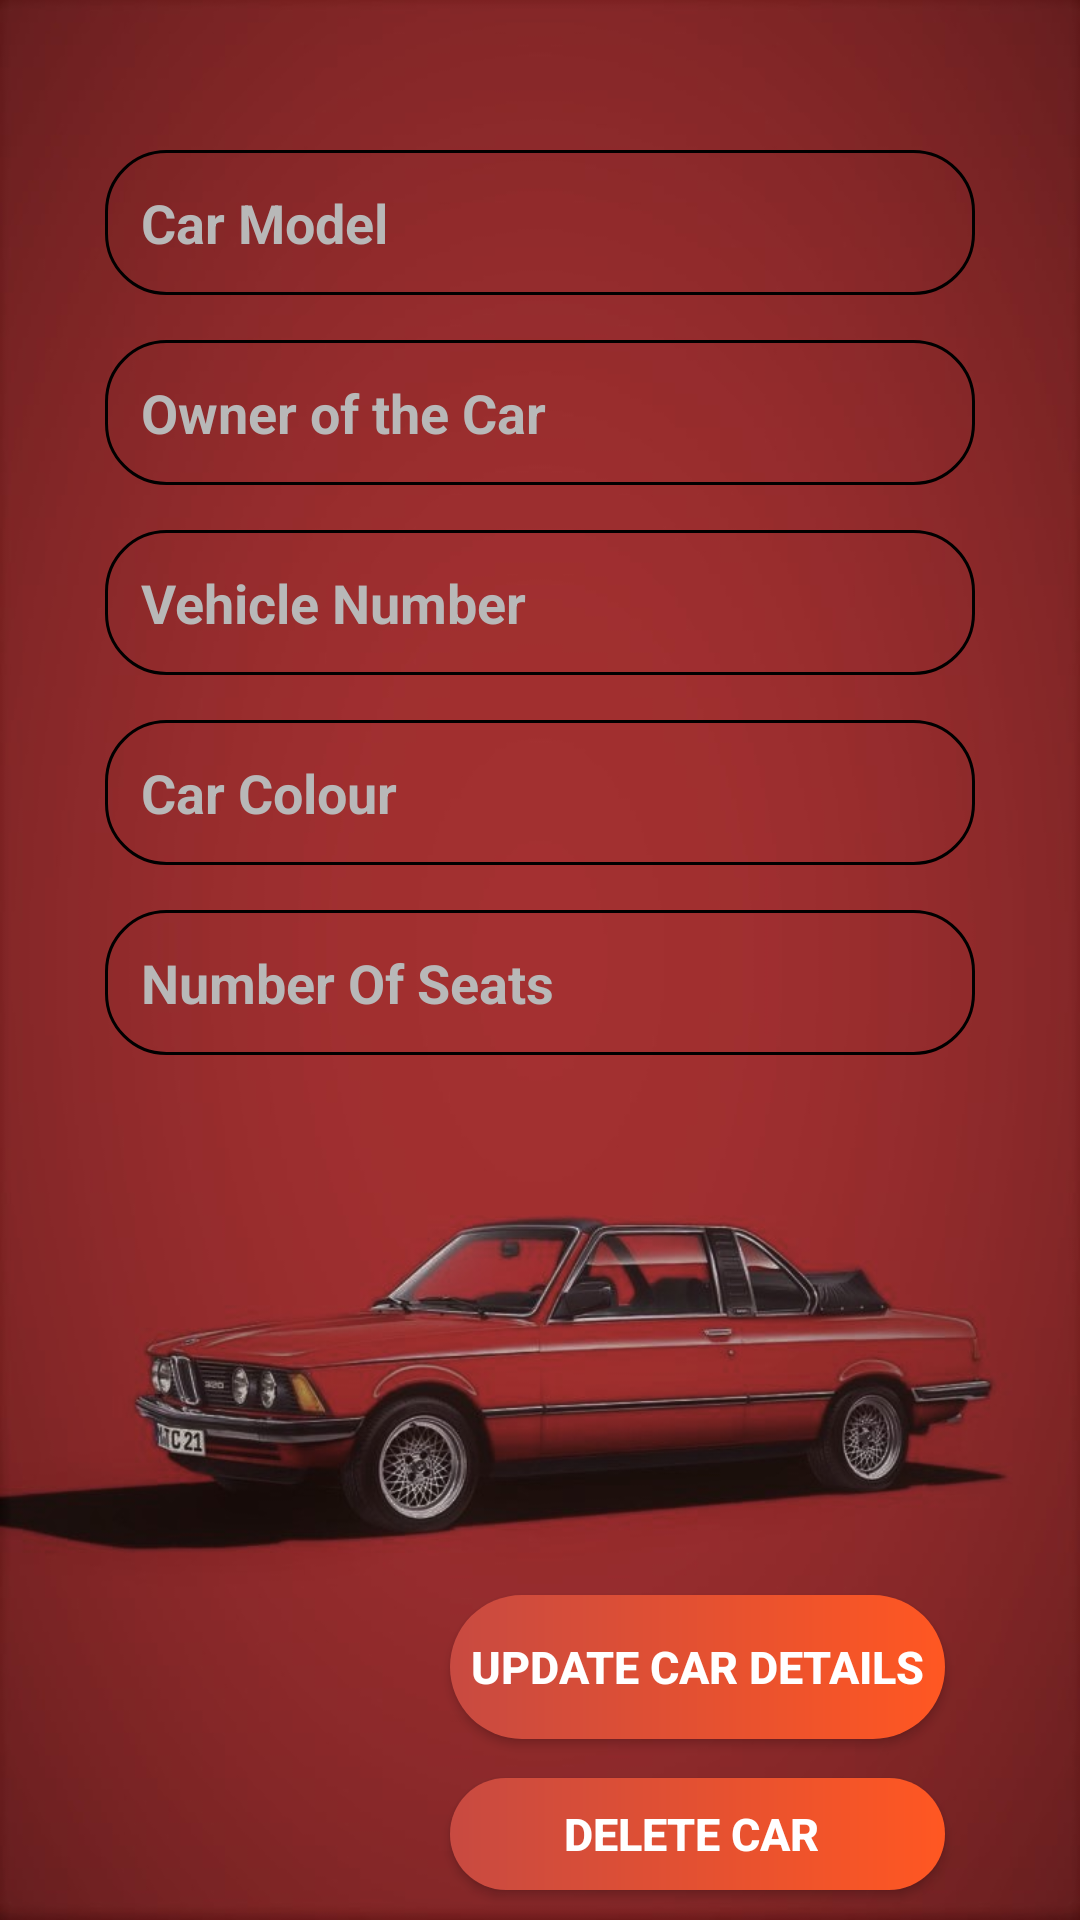

The Android layout XML behind this screen, and the referenced resources:
<!-- AndroidManifest.xml: application theme AppTheme -->
<!-- res/layout/carup_custom.xml -->
<?xml version="1.0" encoding="utf-8"?>
<LinearLayout xmlns:android="http://schemas.android.com/apk/res/android"
    xmlns:app="http://schemas.android.com/apk/res-auto"
    xmlns:tools="http://schemas.android.com/tools"
    android:layout_width="match_parent"
    android:layout_height="match_parent"
    android:background="@drawable/er"
    android:orientation="vertical">


    <EditText
        android:id="@+id/upModel"
        android:layout_width="match_parent"
        android:layout_height="wrap_content"
        android:layout_marginStart="35dp"
        android:layout_marginTop="50dp"
        android:layout_marginEnd="35dp"
        android:background="@drawable/edittext_background"
        android:drawablePadding="25dp"
        android:drawableTint="#B8B8B8"
        android:hint="Car Model"
        android:inputType="text"
        android:padding="12dp"
        android:textColor="#E9E9E9"
        android:textColorHint="#B8B8B8"
        android:textStyle="bold"
        app:layout_constraintEnd_toEndOf="parent"
        app:layout_constraintHorizontal_bias="0.0"
        app:layout_constraintStart_toStartOf="parent"
        app:layout_constraintTop_toBottomOf="@+id/textView" />

    <EditText
        android:id="@+id/upOwner"
        android:layout_width="match_parent"
        android:layout_height="wrap_content"
        android:layout_marginStart="35dp"
        android:layout_marginTop="15dp"
        android:layout_marginEnd="35dp"
        android:background="@drawable/edittext_background"
        android:drawablePadding="25dp"
        android:drawableTint="#B8B8B8"
        android:hint="Owner of the Car"
        android:inputType="text"
        android:padding="12dp"
        android:textColor="#E9E9E9"
        android:textColorHint="#B8B8B8"
        android:textStyle="bold"
        app:layout_constraintEnd_toEndOf="parent"
        app:layout_constraintStart_toStartOf="parent"
        app:layout_constraintTop_toBottomOf="@+id/username_box" />

    <EditText
        android:id="@+id/upID"
        android:layout_width="match_parent"
        android:layout_height="wrap_content"
        android:layout_marginStart="35dp"
        android:layout_marginTop="15dp"
        android:layout_marginEnd="35dp"
        android:background="@drawable/edittext_background"
        android:drawablePadding="25dp"
        android:drawableTint="#B8B8B8"
        android:hint="Vehicle Number"
        android:inputType="text"
        android:padding="12dp"
        android:textColor="#E9E9E9"
        android:textColorHint="#B8B8B8"
        android:textStyle="bold"
        app:layout_constraintEnd_toEndOf="parent"
        app:layout_constraintStart_toStartOf="parent"
        app:layout_constraintTop_toBottomOf="@+id/email_box" />

    <EditText
        android:id="@+id/upcol"
        android:layout_width="match_parent"
        android:layout_height="wrap_content"
        android:layout_marginStart="35dp"
        android:layout_marginTop="15dp"
        android:layout_marginEnd="35dp"
        android:background="@drawable/edittext_background"
        android:drawablePadding="25dp"
        android:drawableTint="#B8B8B8"
        android:hint="Car Colour"
        android:inputType="text"
        android:padding="12dp"
        android:textColor="#E9E9E9"
        android:textColorHint="#B8B8B8"
        android:textStyle="bold"
        app:layout_constraintEnd_toEndOf="parent"
        app:layout_constraintStart_toStartOf="parent"
        app:layout_constraintTop_toBottomOf="@+id/username_box">

    </EditText>


    <EditText
        android:id="@+id/upseats"
        android:layout_width="match_parent"
        android:layout_height="wrap_content"
        android:layout_marginStart="35dp"
        android:layout_marginTop="15dp"
        android:layout_marginEnd="35dp"
        android:background="@drawable/edittext_background"
        android:drawablePadding="25dp"
        android:drawableTint="#B8B8B8"
        android:hint="Number Of Seats"
        android:inputType="text"
        android:padding="12dp"
        android:textColor="#E9E9E9"
        android:textColorHint="#B8B8B8"
        android:textStyle="bold"
        app:layout_constraintEnd_toEndOf="parent"
        app:layout_constraintStart_toStartOf="parent"
        app:layout_constraintTop_toBottomOf="@+id/username_box"></EditText>

    <Button
        android:id="@+id/upCarBtn"
        android:layout_width="match_parent"
        android:layout_height="wrap_content"
        android:layout_marginStart="150dp"
        android:layout_marginTop="180dp"
        android:layout_marginEnd="45dp"
        android:layout_marginBottom="8dp"
        android:background="@drawable/button_style"
        android:text="Update Car Details"
        android:textColor="@android:color/white"
        android:textSize="15dp"
        android:textStyle="bold"
        app:layout_constraintBottom_toBottomOf="parent"
        app:layout_constraintEnd_toEndOf="parent"
        app:layout_constraintHorizontal_bias="0.0"
        app:layout_constraintStart_toStartOf="parent"
        app:layout_constraintTop_toBottomOf="@+id/check_password_box" />

    <Button
        android:id="@+id/delCarBtn"
        android:layout_width="match_parent"
        android:layout_height="wrap_content"
        android:layout_marginStart="150dp"
        android:layout_marginTop="5dp"
        android:layout_marginEnd="45dp"
        android:layout_marginBottom="10dp"
        android:background="@drawable/button_style"
        android:text="Delete Car "
        android:textColor="@android:color/white"
        android:textSize="15dp"
        android:textStyle="bold"
        app:layout_constraintBottom_toBottomOf="parent"
        app:layout_constraintEnd_toEndOf="parent"
        app:layout_constraintHorizontal_bias="0.0"
        app:layout_constraintStart_toStartOf="parent"
        app:layout_constraintTop_toBottomOf="@+id/check_password_box" />
</LinearLayout>
<!-- resources referenced by this layout -->
<resources>
  <!-- drawable button_style (drawable) -->
  <?xml version="1.0" encoding="utf-8"?>
  <ripple xmlns:android="http://schemas.android.com/apk/res/android"
      android:color="#0dafdc">
  
      <item>
          <shape android:shape="rectangle"
              >
  
  
              <corners
                  android:radius="100dp"/>
  
  
              <gradient android:angle="0"
                  android:startColor="#C84A41"
                  android:endColor="#FF5722"/>
  
          </shape>
      </item>
  </ripple>
  <!-- drawable edittext_background (drawable) -->
  <?xml version="1.0" encoding="utf-8"?>
  <shape xmlns:android="http://schemas.android.com/apk/res/android">
      <stroke android:color="#000000" android:width="1dp"/>
      <fill android:color="#000000"/>
      <corners android:radius="20dp"/>
  </shape>
  <!-- drawable er: jpg bitmap (drawable-v24, 71744 bytes) -->
  <style name="AppTheme" parent="Theme.MaterialComponents.Light.NoActionBar">
          
          <item name="colorPrimary">@color/colorPrimary</item>
          <item name="colorPrimaryDark">@color/colorPrimaryDark</item>
          <item name="colorAccent">@color/colorAccent</item>
  
          <item name="android:windowContentTransitions">true</item>
  
  
      </style>
  <color name="colorPrimary">#6200EE</color>
  <color name="colorPrimaryDark">#3700B3</color>
  <color name="colorAccent">#03DAC5</color>
</resources>
